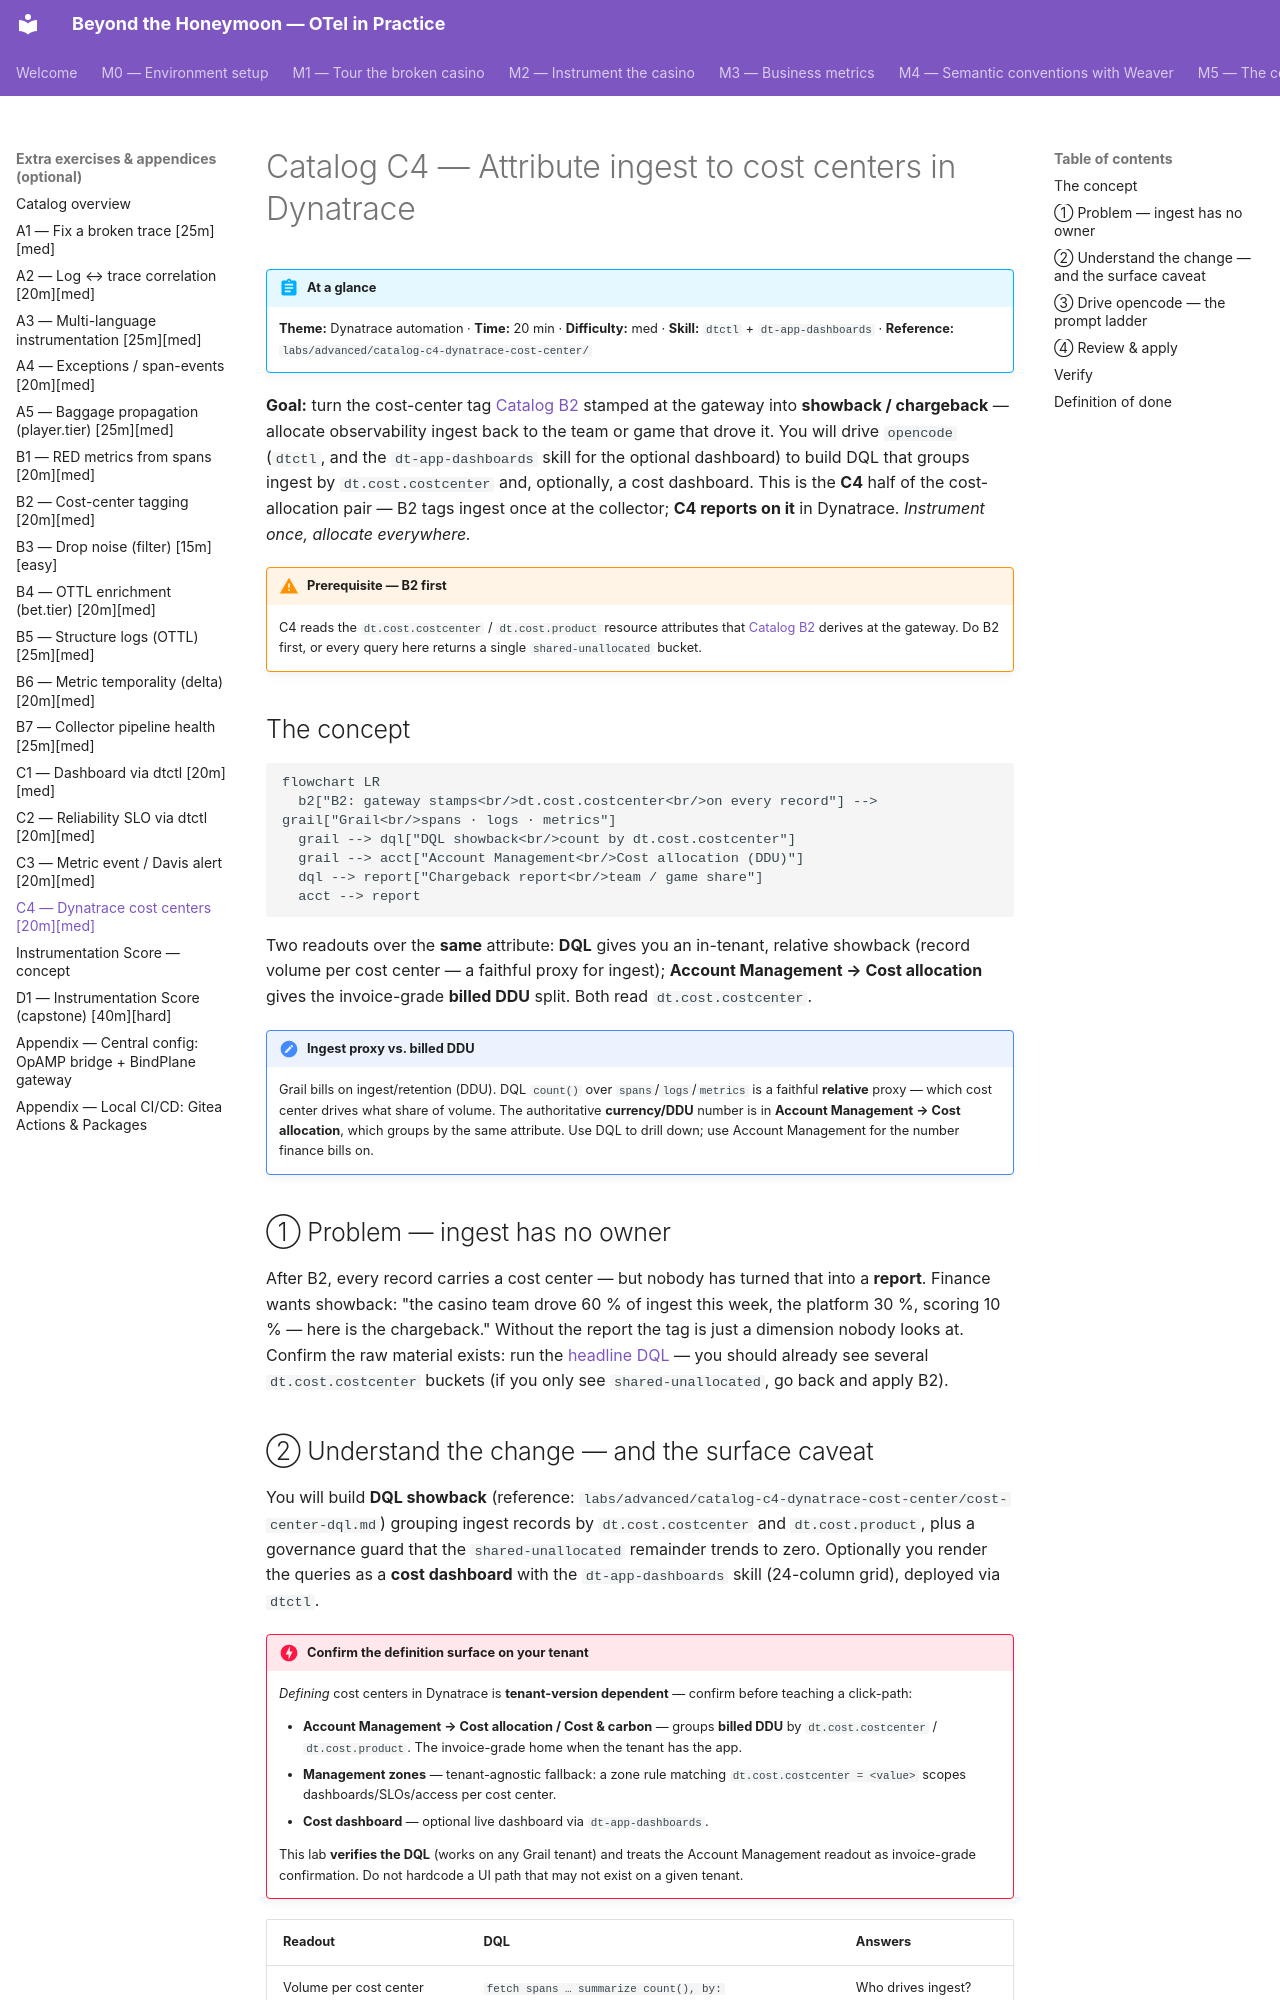

repository: agardnerIT/Otel-Training · page: advanced/catalog-c4-dynatrace-cost-center/index.html · generator: mkdocs

# Catalog C4 — Attribute ingest to cost centers in Dynatrace

!!! abstract "At a glance"
    **Theme:** Dynatrace automation · **Time:** 20 min · **Difficulty:** med ·
    **Skill:** `dtctl` + `dt-app-dashboards` ·
    **Reference:** `labs/advanced/catalog-c4-dynatrace-cost-center/`

**Goal:** turn the cost-center tag [Catalog B2](catalog-b2-cost-center.md) stamped at
the gateway into **showback / chargeback** — allocate observability ingest back to
the team or game that drove it. You will drive `opencode` (`dtctl`, and the
`dt-app-dashboards` skill for the optional dashboard) to build DQL that groups ingest
by `dt.cost.costcenter` and, optionally, a cost dashboard. This is the **C4** half of
the cost-allocation pair — B2 tags ingest once at the collector; **C4 reports on it**
in Dynatrace. *Instrument once, allocate everywhere.*

!!! warning "Prerequisite — B2 first"
    C4 reads the `dt.cost.costcenter` / `dt.cost.product` resource attributes that
    [Catalog B2](catalog-b2-cost-center.md) derives at the gateway. Do B2 first, or
    every query here returns a single `shared-unallocated` bucket.

## The concept

```mermaid
flowchart LR
  b2["B2: gateway stamps<br/>dt.cost.costcenter<br/>on every record"] --> grail["Grail<br/>spans · logs · metrics"]
  grail --> dql["DQL showback<br/>count by dt.cost.costcenter"]
  grail --> acct["Account Management<br/>Cost allocation (DDU)"]
  dql --> report["Chargeback report<br/>team / game share"]
  acct --> report
```

Two readouts over the **same** attribute: **DQL** gives you an in-tenant, relative
showback (record volume per cost center — a faithful proxy for ingest); **Account
Management → Cost allocation** gives the invoice-grade **billed DDU** split. Both
read `dt.cost.costcenter`.

!!! note "Ingest proxy vs. billed DDU"
    Grail bills on ingest/retention (DDU). DQL `count()` over `spans`/`logs`/`metrics`
    is a faithful **relative** proxy — which cost center drives what share of volume.
    The authoritative **currency/DDU** number is in **Account Management → Cost
    allocation**, which groups by the same attribute. Use DQL to drill down; use
    Account Management for the number finance bills on.

## ① Problem — ingest has no owner

After B2, every record carries a cost center — but nobody has turned that into a
**report**. Finance wants showback: "the casino team drove 60 % of ingest this week,
the platform 30 %, scoring 10 % — here is the chargeback." Without the report the tag
is just a dimension nobody looks at. Confirm the raw material exists: run the
[headline DQL](#verify) — you should already see several `dt.cost.costcenter` buckets
(if you only see `shared-unallocated`, go back and apply B2).
